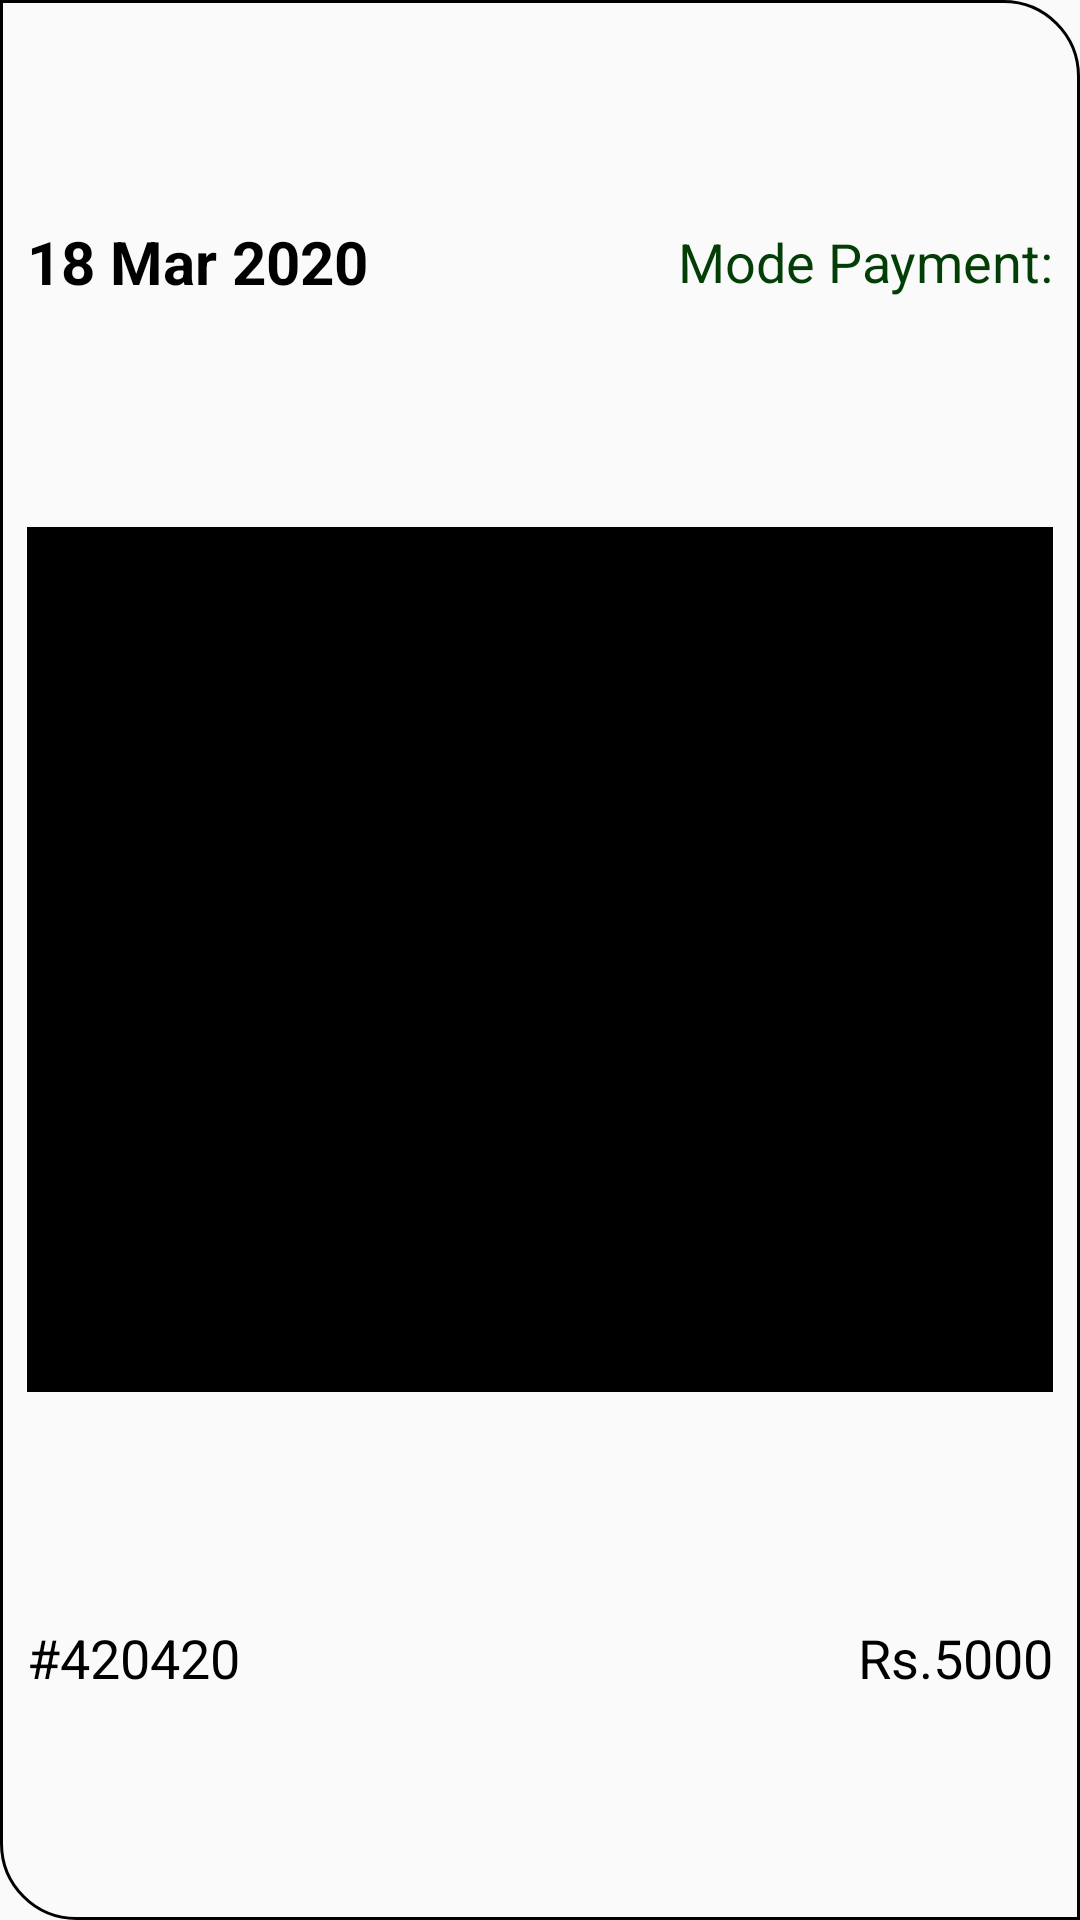

Android layout source for this screen:
<!-- AndroidManifest.xml: application theme AppTheme -->
<!-- res/layout/order_recycler.xml -->
<?xml version="1.0" encoding="utf-8"?>
<LinearLayout xmlns:android="http://schemas.android.com/apk/res/android"
    android:orientation="vertical"
    android:layout_margin="10dp"
    android:background="@drawable/medicine_recycler"
    android:baselineAligned="false"
    android:id="@+id/muje_dbao"
    android:layout_width="match_parent"
    android:layout_height="wrap_content">
<LinearLayout
    android:layout_width="match_parent"
    android:layout_height="30dp"
    android:layout_weight="1"
    android:orientation="horizontal">
    <TextView
        android:layout_width="match_parent"
        android:layout_height="match_parent"
        android:layout_weight="1"
        android:gravity="left|center"
        android:layout_gravity="left"
        android:text="18 Mar 2020"
        android:textSize="20sp"
        android:layout_marginLeft="5dp"
        android:textStyle="bold"
        android:textColor="#000"
        android:id="@+id/order_date"
        />
    <TextView
        android:layout_width="match_parent"
        android:layout_height="match_parent"
        android:textSize="18sp"
        android:layout_weight="1"
        android:gravity="center|right"
        android:id="@+id/status_report"
        android:textColor="#023E06"
        android:layout_marginBottom="0dp"
        android:layout_marginRight="5dp"
        android:text="Mode Payment:"/>
</LinearLayout>
 <TableRow
     android:layout_weight="2.1"
     android:layout_height="1dp"
     android:layout_width="match_parent"
     android:background="#000"
     android:layout_margin="5dp"/>
  <LinearLayout
      android:layout_width="match_parent"
      android:layout_height="30dp"
      android:layout_weight="1"
      android:orientation="horizontal"
      android:baselineAligned="false">
      <TextView
          android:layout_width="match_parent"
          android:layout_height="match_parent"
          android:textSize="18sp"
          android:layout_weight="1"
          android:gravity="center|left"
          android:id="@+id/order_id"
          android:textColor="#000"
          android:layout_marginBottom="0dp"
          android:layout_marginLeft="5dp"
          android:text="#420420"/>
      <TextView
          android:layout_width="match_parent"
          android:layout_height="match_parent"
          android:textSize="18sp"
          android:layout_weight="1"
          android:gravity="center|right"
          android:id="@+id/amount_final"
          android:textColor="#000"
          android:layout_marginBottom="0dp"
          android:layout_marginRight="5dp"
          android:text="Rs.5000"/>
  </LinearLayout>
</LinearLayout>
<!-- resources referenced by this layout -->
<resources>
  <!-- drawable medicine_recycler (drawable) -->
  <selector xmlns:android="http://schemas.android.com/apk/res/android">
      <item android:state_pressed="false">
          <shape android:shape="rectangle">
              <corners android:bottomLeftRadius="25dp"
                  android:topRightRadius="25dp"/>
              <solid android:color="#0008B310" />
              <stroke
                  android:width="1dip"
                  android:color="#000"
                  />
              <padding
                  android:bottom="4dp"
                  android:left="4dp"
                  android:right="4dp"
                  android:top="4dp" />
          </shape>
      </item>
  
  </selector>
  <style name="AppTheme" parent="Theme.AppCompat.Light.NoActionBar">
          
          <item name="colorPrimary">@color/colorPrimary</item>
          <item name="colorPrimaryDark">@color/colorPrimaryDark</item>
          <item name="colorAccent">@color/colorAccent</item>
      </style>
  <color name="colorPrimary">#0F9314</color>
  <color name="colorPrimaryDark">#0E0E0E</color>
  <color name="colorAccent">#0A0E0E</color>
</resources>
